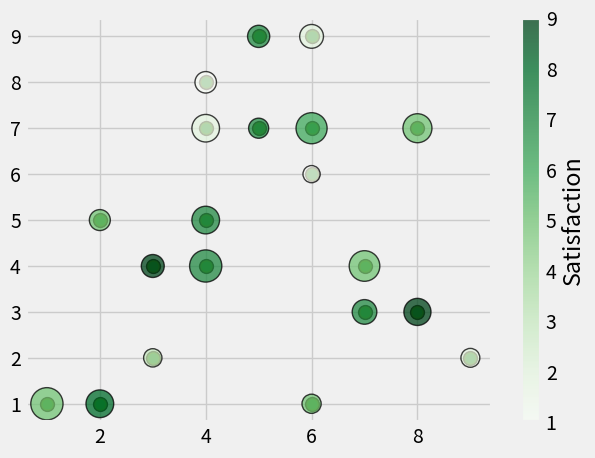

Reproduce this figure in Python.
import pandas as pd
from matplotlib import pyplot as plt

#plt.style.use('seaborn')
plt.style.use('fivethirtyeight')

x =      [5, 7, 8, 5, 6, 7, 9, 2, 3, 4, 4, 4, 2, 6, 3, 6, 8, 6, 4, 1]
y =      [7, 4, 3, 9, 1, 3, 2, 5, 2, 4, 8, 7, 1, 6, 4, 9, 7, 7, 5, 1]
colors = [7, 5, 9, 7, 5, 7, 2, 5, 3, 7, 1, 2, 8, 1, 9, 2, 5, 6, 7, 5]
sizes = [209, 486, 381, 255, 191, 315, 185, 228, 174, 538, 239, 394, 399, 153, 273, 293, 436, 501, 397, 539]

plt.scatter(x, y)                                #Basic scatter plot
plt.scatter(x, y, s=100)                         #Change the size of dots
plt.scatter(x, y, c='green')                     #Change the Color of dots
plt.scatter(x, y, marker='X')                    #Change the Marker to X from dot. https://matplotlib.org/stable/api/_as_gen/matplotlib.pyplot.plot.html
plt.scatter(x, y, edgecolor='black', alpha=0.75) #edgecolor is edges of circle marker, alpha make it softness
plt.scatter(x, y, linewidth=1)                   #line with of circle marker
plt.scatter(x, y, s=100, c='green', edgecolor='black', linewidth=1, alpha=0.75)

plt.scatter(x, y, s=sizes, c=colors, cmap='Greens', edgecolor='black',linewidth=1, alpha=0.75)

#cmap attributes
#https://matplotlib.org/3.1.0/tutorials/colors/colormaps.html
cbar = plt.colorbar()
cbar.set_label('Satisfaction')

plt.tight_layout()
plt.show()